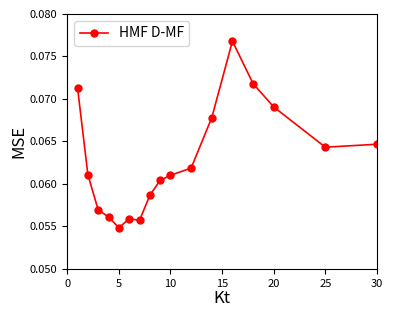

This figure's Python source:
'''
Plot the performances of HMF D-MF and D-MTF, with varying values for Kt, on
the GDSC dataset.
'''

import matplotlib.pyplot as plt

MSE_max, MSE_min = 0.08, 0.05
fraction_min, fraction_max = 0.25, 0.95

values_K = [1, 2, 3, 4, 5, 6, 7, 8, 9, 10, 12, 14, 16, 18, 20, 25, 30]

perf_hmf_mf_ccle_ic = {'R^2': [0.5910596762538354, 0.6482092261928717, 0.6729746497487253, 0.6761953926023595, 0.6832032684832328, 0.6797353490775165, 0.6798475794132288, 0.6623523526231179, 0.6527230394118199, 0.6488381698621195, 0.6440831642109967, 0.6100031324247766, 0.5574270228611433, 0.5886920770687489, 0.6037723654050842, 0.6279946479936348, 0.6279748769302551], 'MSE': [0.071261501142979827, 0.061077392861343283, 0.056929517308278534, 0.056119362021935702, 0.054832336980159158, 0.055909493281085743, 0.055702177903720208, 0.058655869517737894, 0.060413140287238355, 0.061015754332745288, 0.061858816134391939, 0.06779348296259595, 0.076790538003711495, 0.071796673658623786, 0.069052059817427416, 0.064318323895999313, 0.064662831090247702], 'Rp': [0.7698555515717691, 0.80592579119239338, 0.8210572104359839, 0.82415295333459471, 0.82881818546864527, 0.8263769017542032, 0.82667305694262416, 0.81766472743052376, 0.81379788416810983, 0.81091223240186427, 0.80944510683418436, 0.79158747664306595, 0.76647234618440652, 0.77930330730194497, 0.78626311698549078, 0.79919817579399299, 0.79846974037669427]}
perf_hmf_mtf_ccle_ic = {'R^2': [], 'MSE': [], 'Rp': []}


''' Plot '''
fig = plt.figure(figsize=(3.8,3.0))
fig.subplots_adjust(left=0.15, right=0.965, bottom=0.12, top=0.97)
plt.xlabel("Kt", fontsize=12, labelpad=1) #fontsize=8
plt.ylabel("MSE", fontsize=12, labelpad=2) #fontsize=8, labelpad=-1
plt.yticks(fontsize=8) #fontsize=6
plt.xticks(fontsize=8) #fontsize=6

plt.plot(values_K, perf_hmf_mf_ccle_ic['MSE'], linestyle='-', linewidth=1.2, marker='o', label='HMF D-MF', c='red', markersize=5)
#plt.plot(x=values_K, y=perf_hmf_mtf_ccle_ic, linestyle='-', linewidth=1.2, marker='o', label='HMF D-MTF', c='blue', markersize=5)
 
plt.xlim(0,values_K[-1])
plt.ylim(MSE_min,MSE_max)

plt.legend(loc='upper left',fontsize=10)
    
plt.savefig("./varying_K_ccle_ic.png", dpi=600)